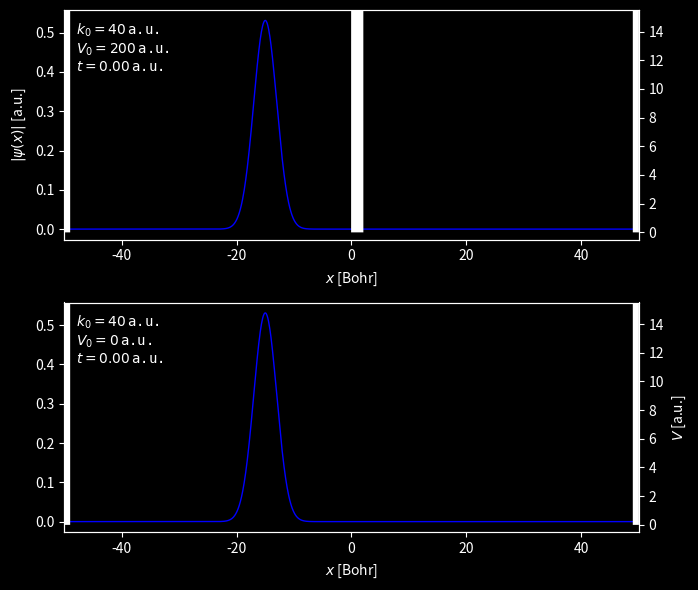

Write Python code to recreate this figure.
import numpy as np
import scipy.sparse as spa
from scipy.sparse.linalg import splu
import matplotlib as mpl
import matplotlib.pyplot as plt
import matplotlib.animation as animation


def gaussian_wavepacket(x, x0, k, sigma=0.1):
    '''
    One dimensional Gaussian wavepacket
    '''
    x = np.asarray(x)
    g = np.sqrt(1 / np.sqrt(np.pi) / sigma) * np.exp(-(x - x0)**2 / 2 / sigma**2)
    return np.exp(1j * k*(x-x0)) * g

def CrankNicolson(psi0, V, x, dt, N=100, print_norm=False):
    '''
    Crank-Nicolson method for the 1D Schrodinger equation.
    '''
    # No. of spatial grid points
    J  = x.size - 1
    dx = x[1] - x[0]

    # the external potential
    V = spa.diags(V)
    # the kinetic operator
    O = np.ones(J+1)
    T = (-1 / 2 / dx**2) * spa.spdiags([O, -2*O, O], [-1, 0, 1], J+1, J+1)

    # the two unitary matrices
    U2 = spa.eye(J+1) + (1j * 0.5 * dt) * (T + V)
    U1 = spa.eye(J+1) - (1j * 0.5 * dt) * (T + V)
    # splu requires CSC matrix format for efficient decomposition
    U2 = U2.tocsc()
    LU = splu(U2)

    # Store all the wavefunctions
    PSI_t = np.zeros((J+1, N), dtype=complex)
    # the initial wavefunction
    PSI_t[:, 0] = psi0

    for n in range(N-1):
        b            = U1.dot(PSI_t[:,n])
        PSI_t[:,n+1] = LU.solve(b)
        if print_norm:
            print(n, np.trapz(np.abs(PSI_t[:,n+1])**2, x))

    return PSI_t


if __name__ == "__main__":
    # length in Bohr
    L = 100
    # left boundary
    xmin = -L / 2
    xmax = L / 2
    # No. of spatial grid points
    J = 1500
    x = np.linspace(xmin, xmin+L, J+1, endpoint=True)
    dx = x[1] - x[0]

    # the gaussian wavepacket as initial wavefunction
    x0     = -15          # the center of the wavepacket
    sigmax = 2             # the width of the wavepacket

    # The time evolution of Schrodinger equation
    init_k0 = [40, 40]
    Vmax    = [200, 0]
    init_V0 = []
    for ii in range(2):
        V = np.zeros_like(x)
        barrier_width_m = 2.0
        barrier_width_b = 1.0
        V[((x >= xmin) & (x<= xmin + barrier_width_b))] = 10000
        V[(x >= 0) & (x <= barrier_width_m)] = Vmax[ii]
        V[(x >= xmax - barrier_width_b) & (x <= xmax)] = 10000
        init_V0 += [V]

    total_time = 27.0
    DTs = [2 / (2 * np.pi / sigmax + k0)**2 for k0 in init_k0]
    PSI =[
        CrankNicolson(
            gaussian_wavepacket(x, x0=x0, k=k0, sigma=sigmax),
            V0,
            x, dt,
            int(total_time / dt) + 1
        )
        for dt, k0, V0 in zip(DTs, init_k0, init_V0)
    ]

    mpl.rcParams['axes.unicode_minus'] = False
    plt.style.use('dark_background')

    fig = plt.figure(
        figsize=(7.2, 6.0),  # Adjusted for two animations vertically
        dpi=100,
    )
    axes = [plt.subplot(2, 1, ii+1) for ii in range(2)]  # Changed for two subplots vertically

    l0, = axes[0].plot(x, np.abs(PSI[0][:,0]), lw=1.0, color=mpl.cm.bwr(0))
    l1, = axes[1].plot(x, np.abs(PSI[1][:,0]), lw=1.0, color=mpl.cm.bwr(0))

    txts = [
        axes[ii].text(
            0.02, 0.95,
            r"$k_0={}\,$a.u.".format(init_k0[ii]) + "\n" 
            r"$V_0={}\,$a.u.".format(Vmax[ii]) + "\n" + r'$t={:6.2f}\,$a.u.'.format(0),
            ha='left', va='top',
            family='monospace',
            transform=axes[ii].transAxes,
        )
        for ii in range(2)
    ]
    txt0, txt1 = txts

    for ii in range(2):
        ax = axes[ii]
        ax.set_xlim(xmin, xmin+L)
        ax.set_xlabel(r'$x$ [Bohr]', labelpad=5)
        if ii == 0:
            ax.set_ylabel(r'$|\psi(x)|$ [a.u.]', labelpad=5)

        ax_t = ax.twinx()
        ax_t.set_ylim(-0.5, 15.5)

        ax_t.fill_between(x, init_V0[ii], color='w', lw=0)
        if ii == 1:
            ax_t.set_ylabel(r'$V$ [a.u.]', labelpad=5)
            ax_t.yaxis.tick_right()

    plt.tight_layout()

    # Time step in animations
    dt_a = 0.01

    def wfc_propagation(iframe):
        lines = [l0, l1]
        for jj in range(2):
            l = lines[jj]
            kk = int(dt_a * iframe / DTs[jj])
            l.set_ydata(np.abs(PSI[jj][:,kk]))
            l.set_color(mpl.cm.bwr(iframe * dt_a / total_time))

        for jj in range(2):
            txt = txts[jj]
            txt.set_text(
                r"$k_0={}\,$a.u.".format(init_k0[jj]) + "\n" 
                r"$V_0={}\,$a.u.".format(Vmax[jj]) + "\n" +
                r'$t={:6.2f}\,$a.u.'.format(dt_a * iframe),
            )

        return *lines, *txts

    ani = animation.FuncAnimation(
        fig,
        wfc_propagation,
        interval=10,
        blit=True,
        repeat=True,
        frames=int(total_time / dt_a),
    )

    
    #ani.save("finite_barrier_dframe.gif")
    plt.show()
